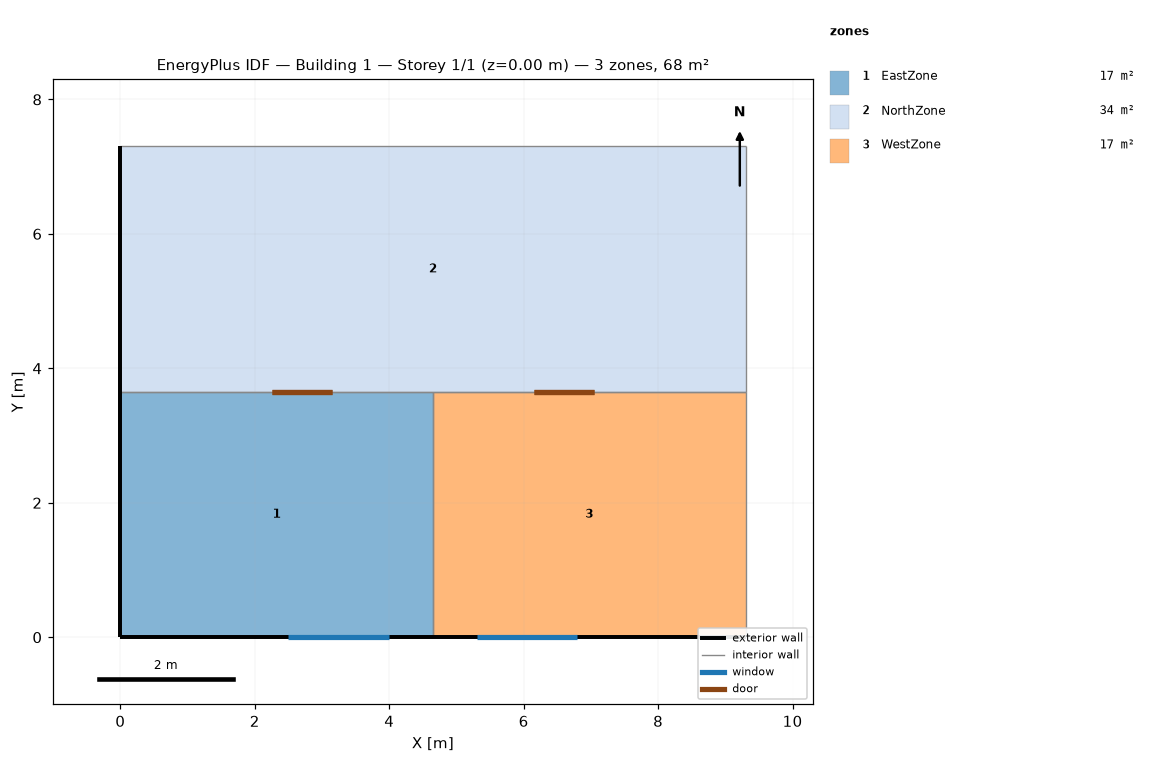
=== STOREY PLAN SPEC (per zone: floor XY polygon, exterior-wall plan segments, windows/doors) ===
zone 1: EastZone  (17.0 m²)
  floor: (4.65, 3.65) (4.65, 0.00) (0.00, 0.00) (0.00, 3.65)
  exterior wall: (0.00, 0.00) – (4.65, 0.00)  [4.7 m]
    window: (2.50, 0.00) – (4.00, 0.00)  [2.2 m²]
  exterior wall: (0.00, 3.65) – (0.00, 0.00)  [3.6 m]
  interior walls: 2
zone 2: NorthZone  (33.9 m²)
  floor: (9.30, 7.30) (9.30, 3.65) (0.00, 3.65) (0.00, 7.30)
  exterior wall: (0.00, 7.30) – (0.00, 3.65)  [3.6 m]
  interior walls: 4
zone 3: WestZone  (17.0 m²)
  floor: (9.30, 3.65) (9.30, 0.00) (4.65, 0.00) (4.65, 3.65)
  exterior wall: (4.65, 0.00) – (9.30, 0.00)  [4.7 m]
    window: (5.30, 0.00) – (6.80, 0.00)  [2.2 m²]
  interior walls: 3

=== DERIVED (storey summary) ===
Building: Building 1
Storey: 1 of 1  (floor level z = 0.00 m)
Storey gross floor area: 67.9 m²
Zones on this storey: 3
  - EastZone: floor 17.0 m²; exterior wall 8.3 m (30.4 m²); 1 window(s) 2.2 m²; WWR 7.4%
  - NorthZone: floor 33.9 m²; exterior wall 3.6 m (13.4 m²); WWR 0.0%
  - WestZone: floor 17.0 m²; exterior wall 4.7 m (17.0 m²); 1 window(s) 2.2 m²; WWR 13.2%
Zone adjacency (shared interzone walls):
  - EastZone ↔ NorthZone
  - EastZone ↔ WestZone
  - NorthZone ↔ WestZone